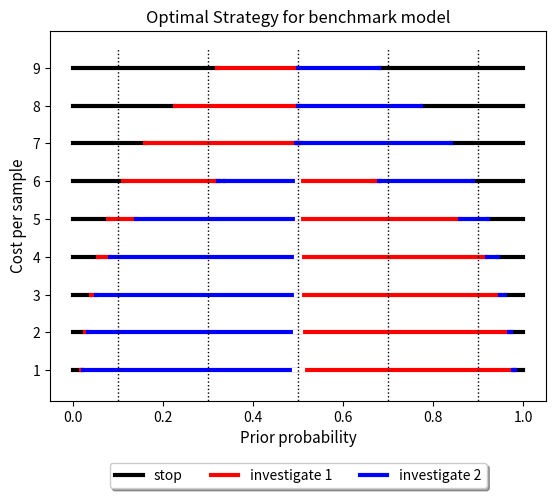

Generate this figure with matplotlib:
# import packages
import numpy as np
import pandas as pd
import matplotlib.pyplot as plt

# set printing options
np.set_printoptions(threshold=1200)
pd.set_option('display.max_rows',500)
pd.set_option('display.max_columns',500)
pd.set_option('display.width',500)

# set label size
#plt.rcParams['font.size'] = 10
plt.rcParams['axes.labelsize'] = 11
#plt.rcParams['axes.labelweight'] = 'bold'
#plt.rcParams['xtick.labelsize'] = 8
#plt.rcParams['ytick.labelsize'] = 8
#plt.rcParams['legend.fontsize'] = 10
#plt.rcParams['figure.titlesize'] = 12





############################### Explanation ###############################
# This is a code for plotting optimal strategy over different cost level. It is a combined code
# for conservative/confirmative/certainty bias with different parameters that can be set.
# It has the following sturcture:
#   - calculate the transition matrix of invesitgating state 1 and state 2,
#     the entries of the transition matrix are probability of prior -> posterior
#   - use dynamic programming to iterate until convergence of value function, goes as follows:
#       1. start with V0 = zeros()
#       2. calculate Vt (and V_stop, V_1, V_2) according to transition matrices t1, t2 and Vt-1
#       3. stop if error(Vt - V) is small
#   - figure out the optimal strategy (V==V_stop), (V==V_1), (V==V_2) and plot the graph
#   - repeat this for every cost level





# combined code for conservative/confirmative/certainty bias

# coefficients
alpha_1 = 1 # update in the direction of more likely
alpha_2 = 1 # update in the direction of less likely
accuracy1 = 0.25 # prob of reveal for 1
accuracy2 = 0.25 # prob of reveal for 2
cost_vector = [5,5*2**0.5,10,10*2**0.5,20,20*2**0.5,40,40*2**0.5,80] # cost for investigation
stop_cost = 0 # stop cost
reward = 1000 # reward for getting the right state
number = 1001 # number of grids
p_grid = np.linspace(0,1,number,endpoint=True) # probability grid



for cost in cost_vector:
    cost1 = cost # cost for investigating state 1 (symmetric)
    cost2 = cost # cost for investigating state 2 (symmetric)


    ############################### calculate the transition matrix ###############################
    t1 = np.zeros((number, number))
    t2 = np.zeros((number, number))


    # if investigate state 1
    for i in range(number):
        
        p = p_grid[i]
        prob_reveal = p*accuracy1
        posterior = p*(1-accuracy1)/(1 - prob_reveal)
        
        if p < 0.5: # update in the more likely direction
            posterior = alpha_1*posterior + (1-alpha_1)*p
        else: # update in the less likely direction
            posterior = alpha_2*posterior + (1-alpha_2)*p 
            
        no_signal = np.argmax(-(abs(p_grid - posterior))) # posterior for no-signal
        t1[i,number-1] = prob_reveal
        t1[i,no_signal] = 1 - prob_reveal
        if no_signal == (number-1):
            t1[i, no_signal] = 1


    # if investigate state 2
    for i in range(number):
        p = p_grid[i]
        prob_reveal = (1-p)*accuracy2
        posterior = p/(1 - prob_reveal)
        
        if p >= 0.5: # update in the more likely direction           
            posterior = alpha_1*posterior + (1-alpha_1)*p
        else: # update in the less likely direction
            posterior = alpha_2*posterior + (1-alpha_2)*p
        
        no_signal = np.argmax(-(abs(p_grid - posterior))) # posterior for no-signal
        t2[i,number-1] = prob_reveal 
        t2[i,no_signal] = 1 - prob_reveal
        if no_signal == (number-1):
            t2[i,no_signal] = 1


    ###################### dynamic programming for convergence of value function ######################
            
    # value function for stop
    V_stop = reward * np.maximum(p_grid, 1-p_grid) # vslue of stop
    V_stop[1:(number-1)] = V_stop[1:(number-1)] - stop_cost # minus stop cost for uncertainty bias


    # Dynamic Programming for convergence
    value = np.zeros(number) # initial v0
    error = 0.0005 # maximum error allowed
    limit = 100000000 # largest number of iterations
    diff = 1 # keep track of error
    count = 1 # keep track of number of iterations

    while diff > error: # iterate until reach the maximum error allowed
        V_1 = np.matmul(value,np.transpose(t1)) - cost1 # value of investigating state 1
        V_2 = np.matmul(value,np.transpose(t2)) - cost2 # value of investigating state 2
        V = np.maximum.reduce([V_stop,V_1,V_2]) # value of the optimal strategy
        diff = max(abs(V- value)) # difference between Vt and Vt-1
        count += 1
        if count > limit: # exceed maximum number of iterations
            break
        else:
            value = V # update Vt


    ############################ optimal strategy and plotting ############################
    
    action_stop = (V_stop == value)
    action_1 = (V_1 == value)
    action_2 = (V_2 == value)
    action_indifferent = np.logical_and(action_1+action_2 > 0, abs(V_1-V_2) < 0.03)
    
    # plot different investigation strtegy for different p-grid
    plt.plot(p_grid, (cost_vector.index(cost)+1)*np.ma.masked_where(action_stop==False, action_stop),'k', linewidth=3, label='stop' if cost == cost_vector[0] else '')
    plt.plot(p_grid, (cost_vector.index(cost)+1)*np.ma.masked_where(action_1==False, action_1),'r', linewidth=3, label='investigate 1' if cost == cost_vector[0] else '')
    plt.plot(p_grid, (cost_vector.index(cost)+1)*np.ma.masked_where(action_2==False, action_2),'b', linewidth=3, label='investigate 2' if cost == cost_vector[0] else '')
    plt.plot(p_grid, (cost_vector.index(cost)+1)*np.ma.masked_where(action_indifferent==False, action_indifferent),'w', linewidth=3)


plt.axis([-0.05, 1.05, 0.2, 9.975]) #axis range
plt.yticks(np.arange(1, 10, 1)) # add ticks
plt.xlabel('Prior probability') # add x-axis label
plt.ylabel('Cost per sample') # add y-axis label
lgd = plt.legend(loc='upper center', bbox_to_anchor=(0.5, -0.15), fancybox=True, shadow=True, ncol=3) # add legend


# plot title according to different model
if alpha_1==alpha_2==1 and stop_cost==0:
    plt.title('Optimal Strategy for benchmark model')
elif alpha_1 < 1 and alpha_2 < 1 and stop_cost==0:
    plt.title('Optimal Strategy for conservative update \nwith alpha1={alpha_1} and alpha2={alpha_2}'.format(alpha_1=alpha_1,alpha_2=alpha_2))
elif alpha_1 > 1 and alpha_2 < 1 and stop_cost==0:
    plt.title('Optimal Strategy for confirmative update \nwith alpha1={alpha_1} and alpha2={alpha_2}'.format(alpha_1=alpha_1,alpha_2=alpha_2))
elif stop_cost!=0:
    plt.title('Optimal Strategy for certainty bias \nwith stop cost={stop_cost}'.format(stop_cost=stop_cost))


# show the vertical lines in plot
for i in np.linspace(0.1,0.9,5,endpoint=True):
    plt.plot((i, i), (0, 9.5), 'k:', linewidth=1)

#plt.savefig('certainty bias', bbox_extra_artists=[lgd], bbox_inches='tight', dpi=300)
